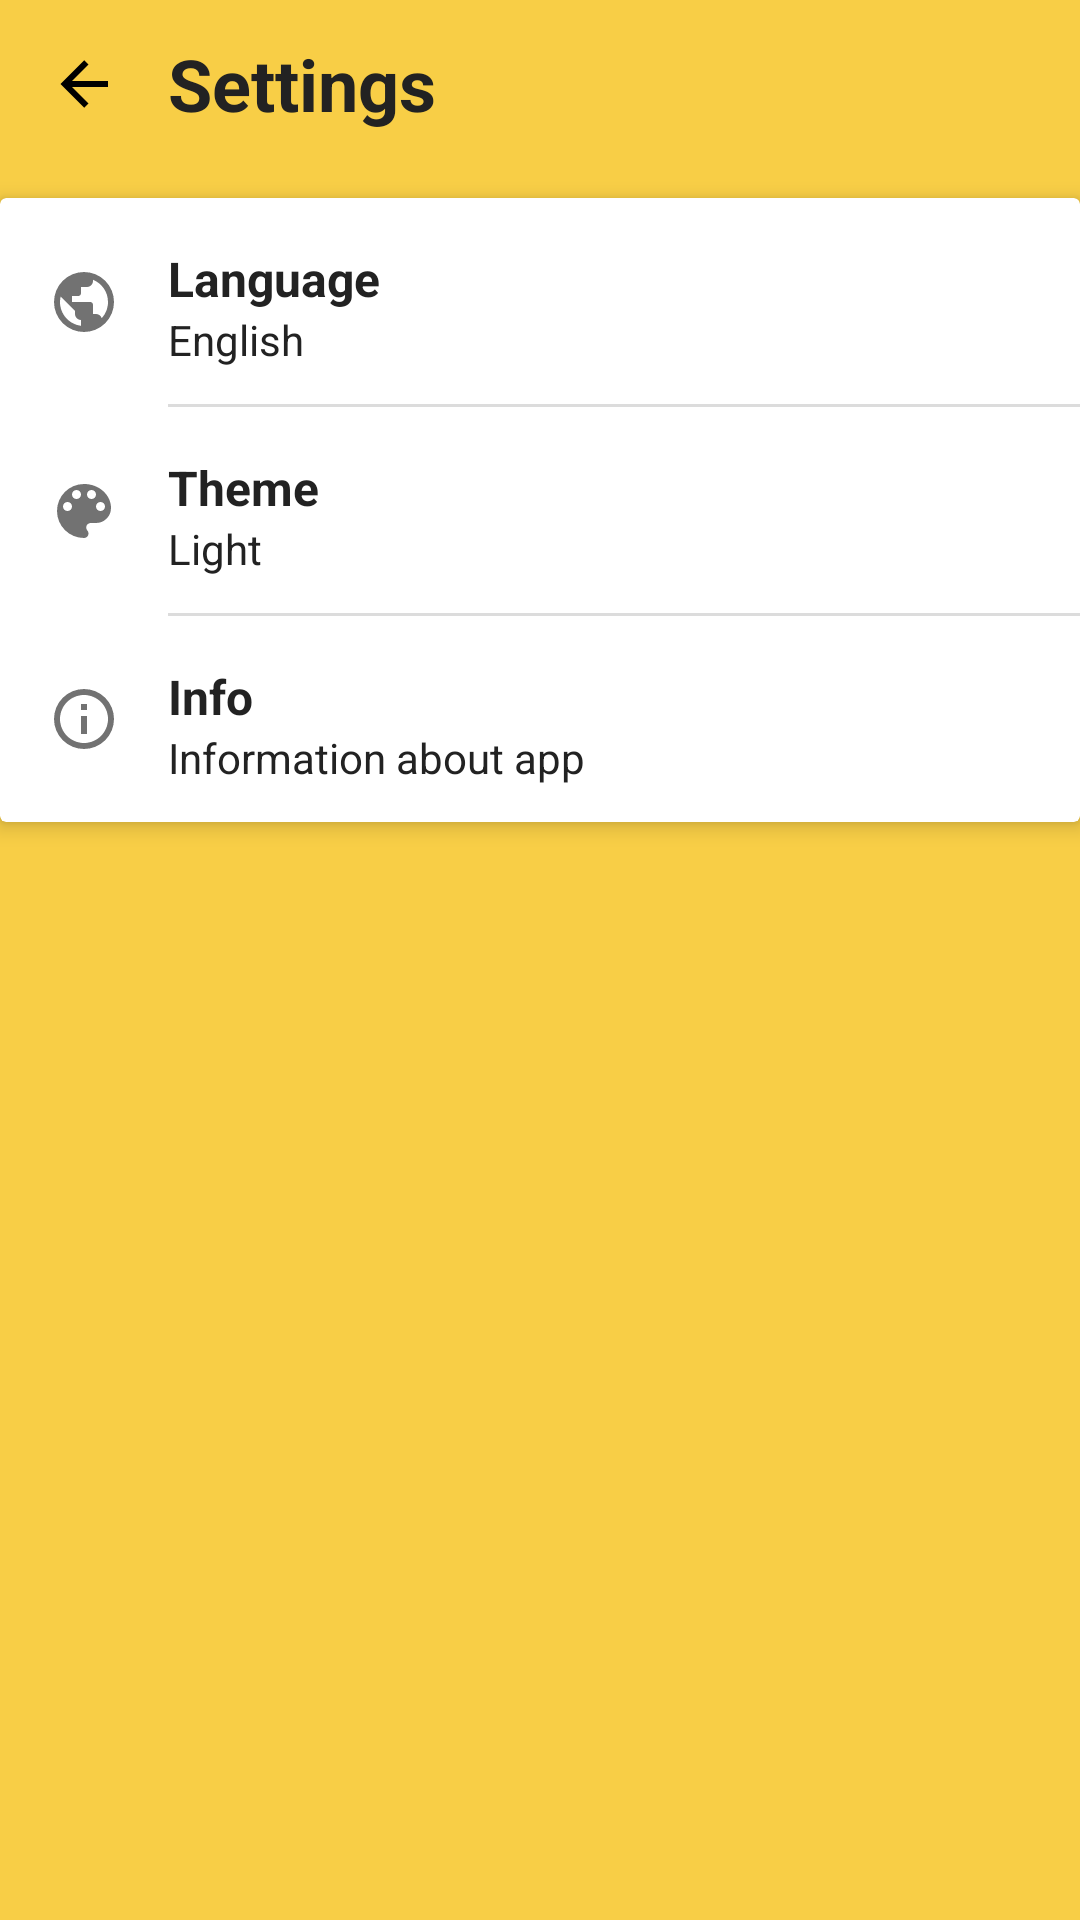

Layout XML and referenced resources for this Android screen:
<!-- AndroidManifest.xml: application theme AppThemeLight -->
<!-- res/layout/activity_settings.xml -->
<?xml version="1.0" encoding="utf-8"?>
<RelativeLayout xmlns:android="http://schemas.android.com/apk/res/android"
    xmlns:app="http://schemas.android.com/apk/res-auto"
    xmlns:tools="http://schemas.android.com/tools"
    android:id="@+id/activity_settings"
    android:layout_width="match_parent"
    android:layout_height="match_parent"
    android:background="@color/colorPrimary"
    app:theme="@style/AppTheme.TextItem"
    tools:context="com.springcamp.rostykboiko.rada3.settings.view.SettingsActivity">

    <android.support.design.widget.AppBarLayout
        android:id="@+id/appBarLayout"
        android:layout_width="match_parent"
        android:layout_height="wrap_content"
        android:theme="@style/AppTheme.AppBarOverlay"
        app:elevation="4dp">

        <android.support.v7.widget.Toolbar
            android:id="@+id/toolbar"
            android:layout_width="match_parent"
            android:layout_height="?attr/actionBarSize"
            android:background="?attr/colorPrimary"
            app:popupTheme="@style/AppTheme.PopupOverlay">

            <ImageView
                android:id="@+id/backBtn"
                android:layout_width="wrap_content"
                android:layout_height="wrap_content"
                android:padding="@dimen/margin_large"
                android:paddingStart="@dimen/margin_zero"
                android:src="@drawable/ic_arrow_left" />

            <TextView
                android:id="@+id/toolbar_title"
                android:layout_width="wrap_content"
                android:layout_height="wrap_content"
                android:textSize="@dimen/text_size_title"
                android:textStyle="bold"
                android:text="@string/title_activity_settings"/>
        </android.support.v7.widget.Toolbar>

    </android.support.design.widget.AppBarLayout>

    <LinearLayout
        android:id="@+id/profile_info"
        android:layout_width="match_parent"
        android:layout_height="wrap_content"
        android:layout_below="@+id/appBarLayout"
        android:visibility="gone">

        <ImageView
            android:id="@+id/profile_img_view"
            android:layout_width="64dp"
            android:layout_height="64dp"
            android:layout_marginBottom="@dimen/margin_normal"
            android:layout_marginEnd="@dimen/margin_large"
            android:layout_marginStart="@dimen/margin_large"
            android:layout_marginTop="@dimen/margin_normal" />

        <LinearLayout
            android:layout_width="wrap_content"
            android:layout_height="wrap_content"
            android:orientation="vertical"
            >

            <TextView
                android:id="@+id/userNameItem"
                android:layout_width="wrap_content"
                android:layout_height="wrap_content"
                android:paddingBottom="0dp"
                android:paddingEnd="@dimen/margin_small"
                android:paddingStart="@dimen/margin_small"
                android:paddingTop="@dimen/margin_normal"
                android:textSize="@dimen/text_size_title"
                android:textStyle="bold" />

            <TextView
                android:id="@+id/userEmailItem"
                android:layout_width="wrap_content"
                android:layout_height="wrap_content"
                android:padding="@dimen/margin_small"
                android:textSize="@dimen/text_size_standard" />
        </LinearLayout>

    </LinearLayout>

    <android.support.v7.widget.CardView xmlns:app="http://schemas.android.com/apk/res-auto"
        xmlns:card_view="http://schemas.android.com/apk/res-auto"
        android:id="@+id/options_card_view"
        android:layout_width="match_parent"
        android:layout_height="wrap_content"
        android:layout_gravity="center"
        android:layout_marginTop="10dp"
        app:theme="@style/AppTheme.TextItem"
        card_view:cardElevation="@dimen/card_elevation"
        android:layout_below="@+id/profile_info"
        android:layout_alignParentStart="true">

        <LinearLayout
            android:layout_width="match_parent"
            android:layout_height="wrap_content"
            android:orientation="vertical">


            <LinearLayout android:id="@+id/language"
                android:layout_width="match_parent"
                android:layout_height="wrap_content"
                android:orientation="horizontal">

                <ImageView
                    android:id="@+id/icon_language"
                    android:layout_width="wrap_content"
                    android:layout_height="wrap_content"
                    android:layout_gravity="center_vertical"
                    android:padding="@dimen/margin_large"
                    android:src="@drawable/ic_material_earth" />

                <LinearLayout
                    android:layout_width="match_parent"
                    android:layout_height="wrap_content"
                    android:orientation="vertical">

                    <TextView
                        android:id="@+id/language_title"
                        android:layout_width="wrap_content"
                        android:layout_height="wrap_content"
                        android:textStyle="bold"
                        android:paddingTop="@dimen/margin_large"
                        android:text="@string/title_language"
                        android:textSize="@dimen/text_size_standard" />

                    <TextView
                        android:id="@+id/language_desc"
                        android:layout_width="wrap_content"
                        android:layout_height="wrap_content"
                        android:layout_marginBottom="@dimen/margin_medium"
                        android:text="@string/desc_language"
                        android:textSize="@dimen/text_size_secondary" />

                    <LinearLayout
                        android:layout_width="match_parent"
                        android:layout_height="@dimen/margin_1dp"
                        android:background="@color/colorDivider"/>
                </LinearLayout>

            </LinearLayout>

            <LinearLayout android:id="@+id/theme"
                android:layout_width="match_parent"
                android:layout_height="wrap_content"
                android:orientation="horizontal">

                <ImageView
                    android:id="@+id/icon_theme"
                    android:layout_width="wrap_content"
                    android:layout_height="wrap_content"
                    android:layout_gravity="center_vertical"
                    android:padding="@dimen/margin_large"
                    android:src="@drawable/ic_material_palette" />

                <LinearLayout
                    android:layout_width="match_parent"
                    android:layout_height="wrap_content"
                    android:orientation="vertical">

                    <TextView
                        android:id="@+id/theme_title"
                        android:layout_width="wrap_content"
                        android:layout_height="wrap_content"
                        android:paddingTop="@dimen/margin_large"
                        android:text="@string/title_theme"
                        android:textSize="@dimen/text_size_standard"
                        android:textStyle="bold" />

                    <TextView
                        android:id="@+id/theme_desc"
                        android:layout_width="wrap_content"
                        android:layout_height="wrap_content"
                        android:layout_marginBottom="@dimen/margin_medium"
                        android:text="@string/desc_theme"
                        android:textSize="@dimen/text_size_secondary" />

                    <LinearLayout
                        android:layout_width="match_parent"
                        android:layout_height="@dimen/margin_1dp"
                        android:background="@color/colorDivider"/>

                </LinearLayout>

            </LinearLayout>

            <LinearLayout android:id="@+id/info"
                android:layout_width="match_parent"
                android:layout_height="wrap_content"
                android:orientation="horizontal">

                <ImageView
                    android:id="@+id/icon_info"
                    android:layout_width="wrap_content"
                    android:layout_height="wrap_content"
                    android:layout_gravity="center_vertical"
                    android:padding="@dimen/margin_large"
                    android:src="@drawable/ic_material_info" />

                <LinearLayout
                    android:layout_width="match_parent"
                    android:layout_height="wrap_content"
                    android:orientation="vertical">

                    <TextView
                        android:id="@+id/info_title"
                        android:layout_width="wrap_content"
                        android:layout_height="wrap_content"
                        android:paddingTop="@dimen/margin_large"
                        android:text="@string/title_info"
                        android:textSize="@dimen/text_size_standard"
                        android:textStyle="bold" />

                    <TextView
                        android:id="@+id/info_desc"
                        android:layout_width="wrap_content"
                        android:layout_height="wrap_content"
                        android:layout_marginBottom="@dimen/margin_medium"
                        android:text="@string/desc_info"
                        android:textSize="@dimen/text_size_secondary" />

                </LinearLayout>

            </LinearLayout>
        </LinearLayout>


    </android.support.v7.widget.CardView>


</RelativeLayout>
<!-- resources referenced by this layout -->
<resources>
  <color name="colorDivider">#DCDCDC</color>
  <color name="colorPrimary">#F8CE46</color>
  <dimen name="card_elevation">4dp</dimen>
  <dimen name="margin_1dp">1dp</dimen>
  <dimen name="margin_large">16dp</dimen>
  <dimen name="margin_medium">12dp</dimen>
  <dimen name="margin_normal">8dp</dimen>
  <dimen name="margin_small">4dp</dimen>
  <dimen name="margin_zero">0dp</dimen>
  <dimen name="text_size_secondary">14sp</dimen>
  <dimen name="text_size_standard">16sp</dimen>
  <dimen name="text_size_title">24sp</dimen>
  <!-- drawable ic_arrow_left (drawable) -->
  <vector xmlns:android="http://schemas.android.com/apk/res/android"
      android:height="24dp"
      android:width="24dp"
      android:viewportWidth="24"
      android:viewportHeight="24">
      <path android:fillColor="#000000"
          android:pathData="M20,11V13H8L13.5,18.5L12.08,19.92L4.16,12L12.08,4.08L13.5,5.5L8,11H20Z" />
  </vector>
  <!-- drawable ic_material_earth (drawable) -->
  <?xml version="1.0" encoding="utf-8"?>
  <vector xmlns:android="http://schemas.android.com/apk/res/android"
      android:height="24dp"
      android:width="24dp"
      android:viewportWidth="24"
      android:viewportHeight="24">
      <path android:fillColor="@color/monsoon" android:pathData="M17.9,17.39C17.64,16.59 16.89,16 16,16H15V13A1,1 0 0,0 14,12H8V10H10A1,1 0 0,0 11,9V7H13A2,2 0 0,0 15,5V4.59C17.93,5.77 20,8.64 20,12C20,14.08 19.2,15.97 17.9,17.39M11,19.93C7.05,19.44 4,16.08 4,12C4,11.38 4.08,10.78 4.21,10.21L9,15V16A2,2 0 0,0 11,18M12,2A10,10 0 0,0 2,12A10,10 0 0,0 12,22A10,10 0 0,0 22,12A10,10 0 0,0 12,2Z" />
  </vector>
  <!-- drawable ic_material_info (drawable) -->
  <?xml version="1.0" encoding="utf-8"?>
  <vector xmlns:android="http://schemas.android.com/apk/res/android"
      android:height="24dp"
      android:width="24dp"
      android:viewportWidth="24"
      android:viewportHeight="24">
      <path android:fillColor="@color/monsoon" android:pathData="M11,9H13V7H11M12,20C7.59,20 4,16.41 4,12C4,7.59 7.59,4 12,4C16.41,4 20,7.59 20,12C20,16.41 16.41,20 12,20M12,2A10,10 0 0,0 2,12A10,10 0 0,0 12,22A10,10 0 0,0 22,12A10,10 0 0,0 12,2M11,17H13V11H11V17Z" />
  </vector>
  <string name="desc_info">Information about app</string>
  <string name="desc_language">English</string>
  <string name="desc_theme">Light</string>
  <string name="title_activity_settings">Settings</string>
  <string name="title_info" translatable="false">Info</string>
  <string name="title_language">Language</string>
  <string name="title_theme">Theme</string>
  <style name="AppTheme.AppBarOverlay" parent="ThemeOverlay.AppCompat" />
  <style name="AppTheme.PopupOverlay" parent="ThemeOverlay.AppCompat.Light" />
  <style name="AppTheme.TextItem" parent="AppThemeLight">
          <item name="android:textColor">@color/jet</item>
          <item name="colorAccent">@color/colorAccentSecond</item>
          <item name="colorControlActivated">@color/colorAccentSecond</item>
      </style>
  <style name="AppThemeLight" parent="Theme.AppCompat.Light">
          <item name="colorPrimary">@color/colorPrimary</item>
          <item name="colorPrimaryDark">@color/colorPrimaryDark</item>
          <item name="colorAccent">@color/yellowAccent</item>
          <item name="android:windowActionBar">false</item>
          <item name="android:windowLightStatusBar">true</item>
          <item name="windowActionBar">false</item>
          <item name="windowNoTitle">true</item>
          <item name="android:textColor">@color/jet</item>
      </style>
  <color name="monsoon">#727272</color>
  <color name="jet">#222222</color>
  <color name="colorAccentSecond">#2196F3</color>
  <color name="colorPrimaryDark">#F8CE46</color>
  <color name="yellowAccent">#f44336</color>
</resources>
